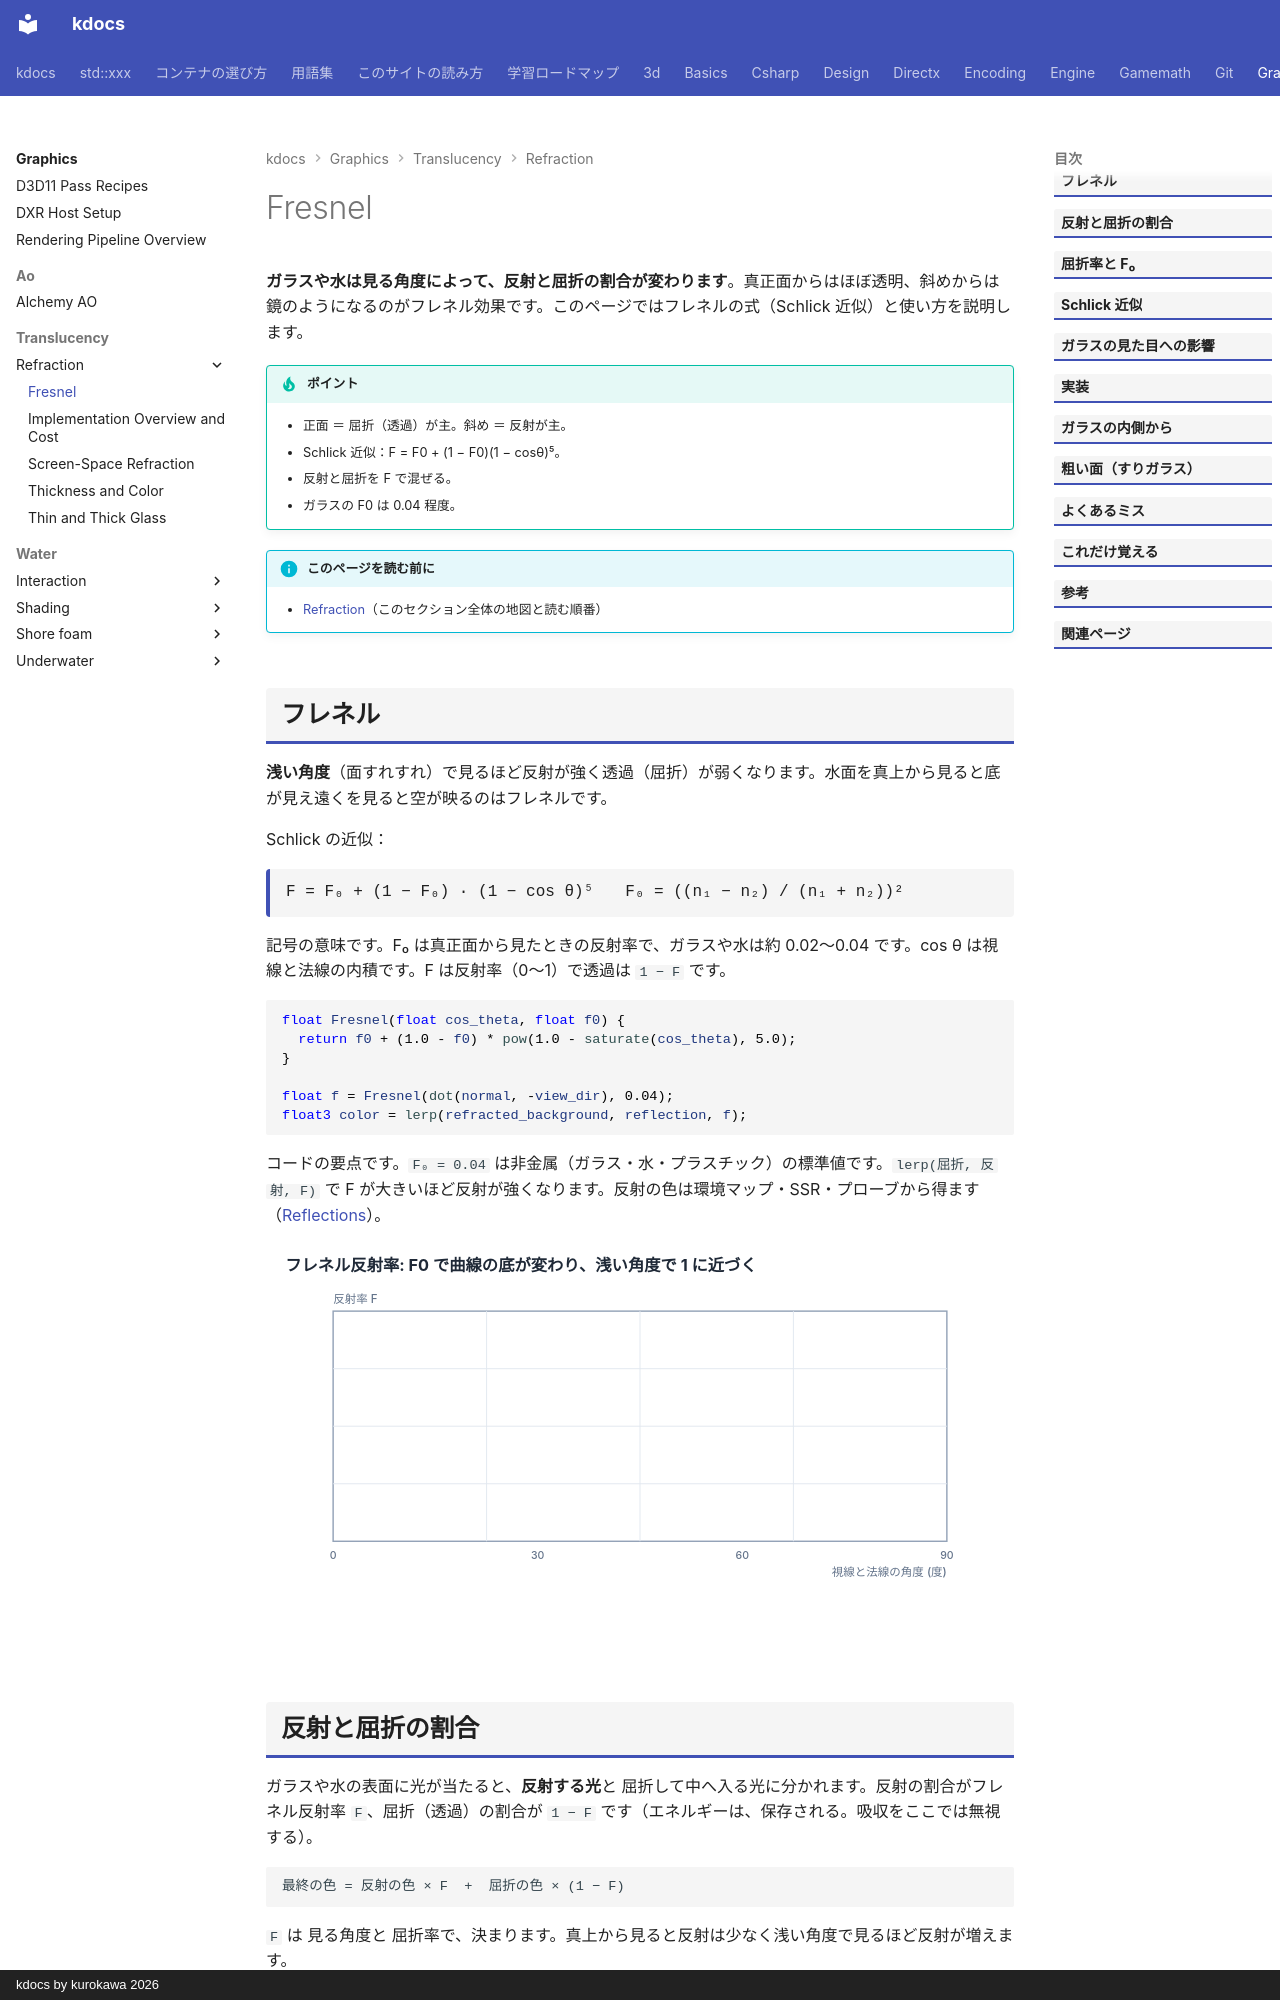

repository: qwzxdf/kdocs · page: graphics/translucency/refraction/fresnel/index.html · generator: mkdocs · copyright: kdocs by kurokawa 2026

---
title: Fresnel
tags:
  - 描画
---

# Fresnel

<strong>ガラスや水は見る角度によって、反射と屈折の割合が変わります</strong>。真正面からはほぼ透明、斜めからは鏡のようになるのがフレネル効果です。このページではフレネルの式（Schlick 近似）と使い方を説明します。

!!! tip "ポイント"
    - 正面 ＝ 屈折（透過）が主。斜め ＝ 反射が主。
    - Schlick 近似：F = F0 + (1 − F0)(1 − cosθ)⁵。
    - 反射と屈折を F で混ぜる。
    - ガラスの F0 は 0.04 程度。

!!! info "このページを読む前に"
    - [Refraction](index.md)（このセクション全体の地図と読む順番）
